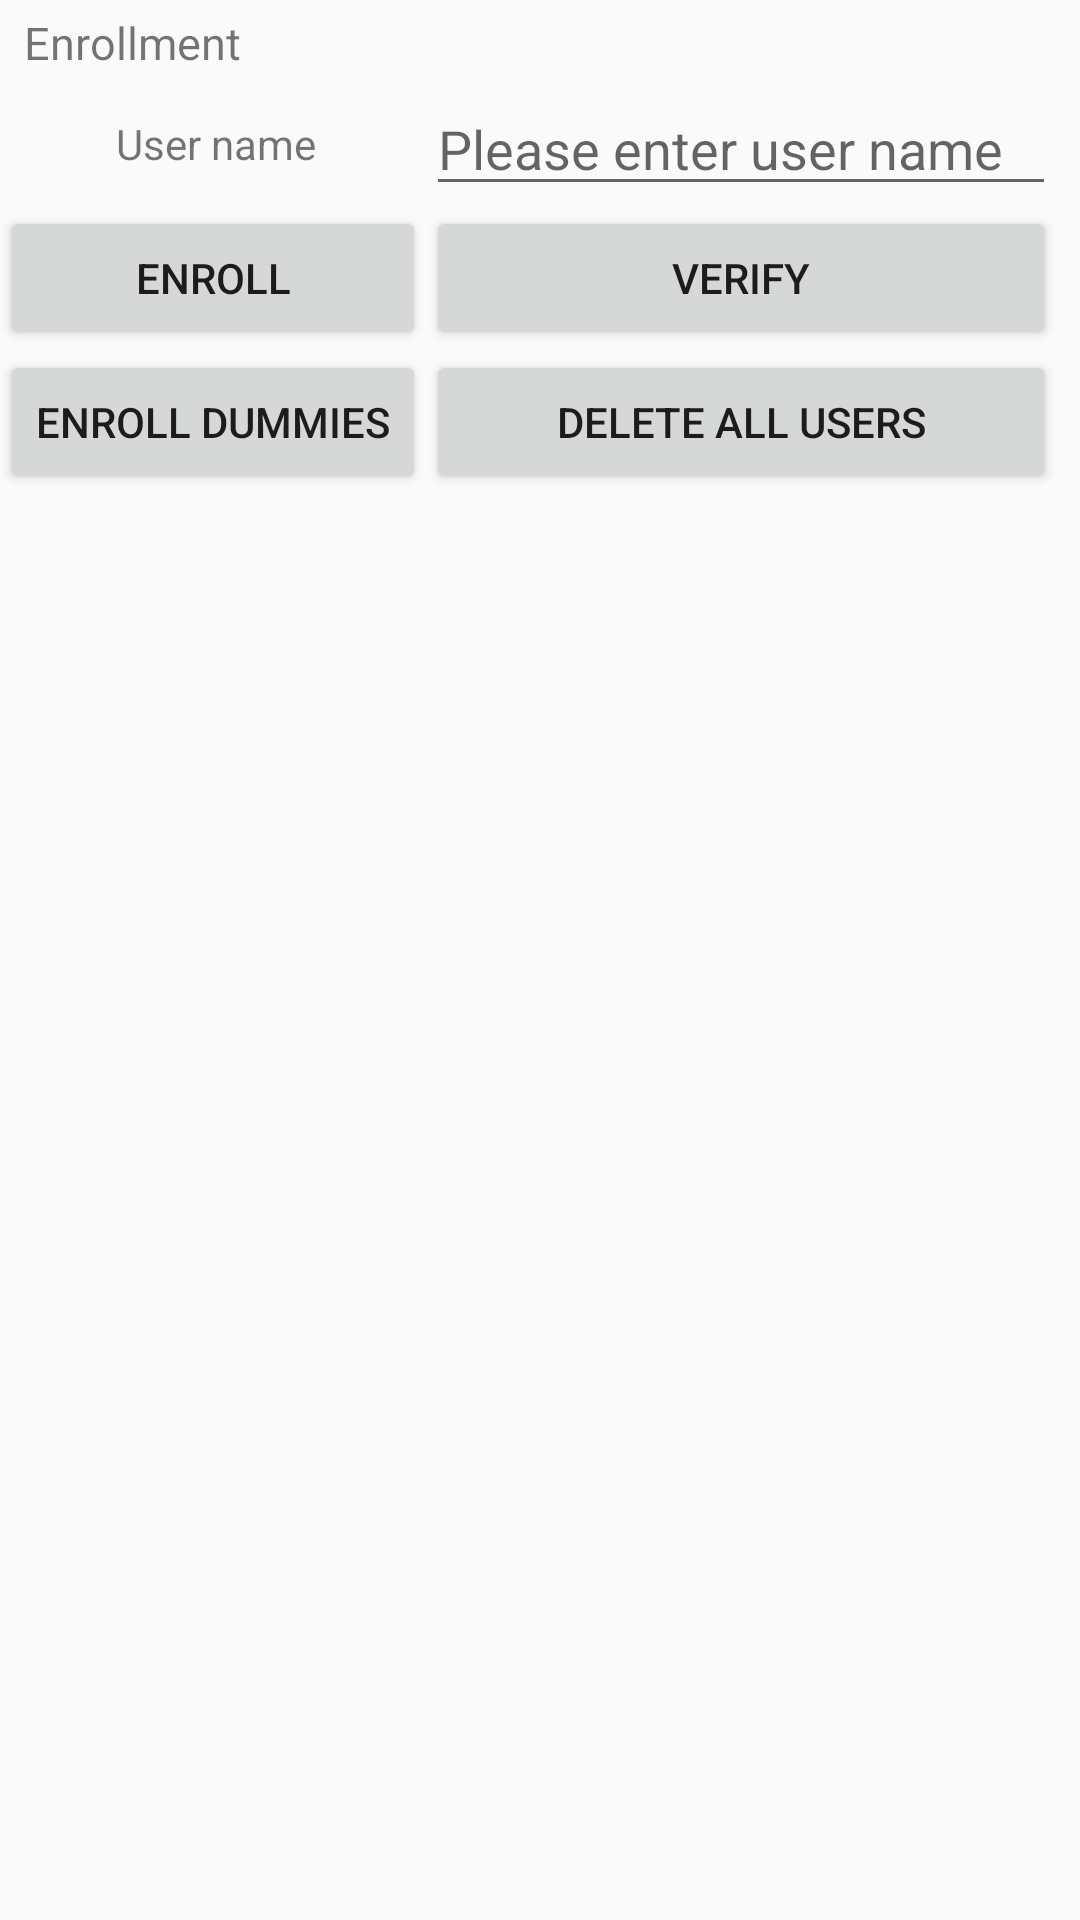

Reconstruct the res/layout file that produces this screen, plus the resources it refers to.
<!-- AndroidManifest.xml: application theme AppTheme -->
<!-- res/layout/enrollment.xml -->
<?xml version="1.0" encoding="utf-8"?>
<LinearLayout xmlns:android="http://schemas.android.com/apk/res/android"
    xmlns:tools="http://schemas.android.com/tools"
    android:orientation="vertical" android:layout_width="match_parent"
    android:layout_height="match_parent">

    <Space
        android:layout_width="match_parent"
        android:layout_height="2sp" />

    <TextView
        android:text="Enrollment"
        android:layout_width="match_parent"
        android:layout_height="wrap_content"
        android:id="@+id/textLabelEnroll"
        android:paddingLeft="8sp"
        android:paddingRight="8sp"
        android:paddingBottom="2sp"
        android:paddingTop="2sp"
        android:textSize="15dp"/>

    <TextView
        android:layout_width="match_parent"
        android:layout_height="1dp"
        android:layout_span="2"
        android:layout_marginLeft="8dp"
        android:layout_marginRight="8dp"/>
    <TableLayout
        android:layout_width="match_parent"
        android:layout_height="match_parent">

        <TableRow
            android:layout_width="match_parent"
            android:layout_height="match_parent"
            android:minHeight="36dp">

            <TextView
                android:text="User name"
                android:layout_height="wrap_content"
                android:id="@+id/labelUsername"
                android:layout_row="0"
                android:layout_column="0"
                android:layout_gravity="right|center_vertical"
                android:textAlignment="center"
                android:layout_width="wrap_content"
                android:minWidth="140dp" />

            <EditText
                android:id="@+id/editUsername"
                android:layout_width="wrap_content"
                android:layout_height="wrap_content"
                android:layout_row="0"
                android:layout_column="1"
                android:ems="10"
                android:hint="Please enter user name"
                android:inputType="text" />
        </TableRow>

        <TableRow
            android:layout_width="match_parent"
            android:layout_height="match_parent"
            android:minHeight="36dp">

            <Button
                android:text="Enroll"
                android:layout_width="wrap_content"
                android:layout_height="wrap_content"
                android:id="@+id/buttonEnroll"
                android:layout_row="1"
                android:layout_column="0" />

            <Button
                android:text="Verify"
                android:layout_width="wrap_content"
                android:layout_height="wrap_content"
                android:id="@+id/buttonVerify"/>
        </TableRow>

        <TableRow
            android:layout_width="match_parent"
            android:layout_height="match_parent">

            <Button
                android:id="@+id/buttonEnrollDummies"
                android:layout_width="wrap_content"
                android:layout_height="wrap_content"
                android:text="Enroll dummies" />

            <Button
                android:text="Delete All Users"
                android:layout_width="wrap_content"
                android:layout_height="wrap_content"
                android:id="@+id/buttonDeleteAll"
                android:layout_row="1"
                android:layout_column="1" />
        </TableRow>

    </TableLayout>

</LinearLayout>
<!-- resources referenced by this layout -->
<resources>
  <style name="AppTheme" parent="Theme.AppCompat.DayNight.NoActionBar">
          
          <item name="colorPrimary">@color/colorPrimary</item>
          <item name="colorPrimaryDark">@color/colorPrimaryDark</item>
          <item name="colorAccent">@color/colorAccent</item>
      </style>
  <color name="colorPrimary">#01A6DE</color>
  <color name="colorPrimaryDark">#005E91</color>
  <color name="colorAccent">#F29400</color>
</resources>
